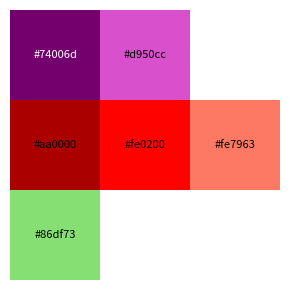

Recreate this plot in Python.
import numpy as np
import matplotlib.pyplot as plt
import matplotlib.patches as patches

# --- Oklab Conversion Logic (D65 whitepoint) ---
# Oklab is used because it is perceptually uniform. 
# Euclidean distances in this space correspond to perceptual differences.

def srgb_to_linear(rgb):
    """Converts sRGB to Linear RGB."""
    return np.where(rgb <= 0.04045, rgb / 12.92, ((rgb + 0.055) / 1.055) ** 2.4)

def linear_to_srgb(rgb):
    """Converts Linear RGB to sRGB."""
    rgb = np.clip(rgb, 0, 1) # Clamp to valid range
    return np.where(rgb <= 0.0031308, 12.92 * rgb, 1.055 * (rgb ** (1 / 2.4)) - 0.055)

def rgb_to_oklab(rgb_srgb):
    """Converts standard sRGB (0-1) to Oklab (L, a, b)."""
    # 1. Linearize sRGB
    rgb_linear = srgb_to_linear(rgb_srgb)
    
    # 2. Linear RGB to LMS (approximate cone responses)
    m1 = np.array([
        [0.4122214708, 0.5363325363, 0.0514459929],
        [0.2119034982, 0.6806995451, 0.1073969566],
        [0.0883024619, 0.2817188376, 0.6299787005]
    ])
    lms = np.dot(rgb_linear, m1.T)
    
    # 3. Non-linear transform (cube root)
    lms_prime = np.cbrt(lms)
    
    # 4. LMS to Oklab
    m2 = np.array([
        [0.2104542553, 0.7936177850, -0.0040720468],
        [1.9779984951, -2.4285922050, 0.4505937099],
        [0.0259040371, 0.7827717662, -0.8086757660]
    ])
    return np.dot(lms_prime, m2.T)

def oklab_to_rgb(oklab):
    """Converts Oklab (L, a, b) to standard sRGB (0-1)."""
    # 1. Oklab to LMS
    m2_inv = np.array([
        [1.0, 0.3963377774, 0.2158037573],
        [1.0, -0.1055613458, -0.0638541728],
        [1.0, -0.0894841775, -1.2914855480]
    ])
    lms_prime = np.dot(oklab, m2_inv.T)
    
    # 2. Cube
    lms = lms_prime ** 3
    
    # 3. LMS to Linear RGB
    m1_inv = np.array([
        [4.0767416621, -3.3077115913, 0.2309699292],
        [-1.2684380046, 2.6097574011, -0.3413193965],
        [-0.0041960863, -0.7034186147, 1.7076147010]
    ])
    rgb_linear = np.dot(lms, m1_inv.T)
    
    # 4. Linear RGB to sRGB
    return linear_to_srgb(rgb_linear)

def hex_to_rgb(hex_code):
    hex_code = hex_code.lstrip('#')
    return np.array([int(hex_code[i:i+2], 16) for i in (0, 2, 4)]) / 255.0

def rgb_to_hex(rgb):
    rgb = (np.clip(rgb, 0, 1) * 255).astype(int)
    return '#{:02x}{:02x}{:02x}'.format(*rgb)

# --- Generation Logic ---

def generate_variants(initial_hex_colors, n_variants_per_color):
    """
    Generates variants for each initial color.
    
    Args:
        initial_hex_colors: List of hex color codes
        n_variants_per_color: Either an integer (same for all colors) or 
                             a list of integers (one per color)
    
    Returns:
        dict: { 'initial_hex': [list_of_generated_hex_codes] }
    """
    # Handle both single integer and list inputs
    if isinstance(n_variants_per_color, int):
        n_variants_list = [n_variants_per_color] * len(initial_hex_colors)
    else:
        n_variants_list = n_variants_per_color
        if len(n_variants_list) != len(initial_hex_colors):
            raise ValueError(f"Length of n_variants_per_color ({len(n_variants_list)}) "
                           f"must match initial_hex_colors ({len(initial_hex_colors)})")
    
    results = {}
    
    for hex_code, n_variants in zip(initial_hex_colors, n_variants_list):
        # 1. Convert Base to Oklab
        base_rgb = hex_to_rgb(hex_code)
        base_oklab = rgb_to_oklab(base_rgb)
        L, a, b = base_oklab
        
        # 2. Calculate Polar Coordinates (Chroma and Hue)
        C = np.sqrt(a**2 + b**2)
        h = np.arctan2(b, a)
        
        generated_group = []
        
        # 3. Generate steps
        # We vary Lightness (L) significantly and Chroma (C) slightly.
        # We avoid touching Hue (h) to keep the "link" to the initial color strong.
        
        # Determine lightness direction. If base is dark, go lighter. If light, go darker.
        # However, to get 'n' colors, we usually want a spread around the base 
        # or a gradient extending from it.
        # Here we create a spread centered on the base, but clamped.
        
        # Create a range of Lightness values
        # Spread determines how distinct the colors are. 
        # Use logarithmic scaling: large initial spread, slower decrease
        spread = 0.3 * np.sqrt(n_variants - 1)
        
        # Define bounds for Lightness to prevent washing out to pure white/black
        # unsure to have the same spread in this case
        if spread > 0.75:
            l_min = 0.2
            l_max = 0.95
        else:
            l_min = max(0.2, L - spread/2)
            l_max = min(0.95, L + spread/2)
            if l_max - l_min != spread:
                if l_min == 0.2:
                    l_max = l_min + spread
                else:
                    l_min = l_max - spread
        
        
        l_levels = np.linspace(l_min, l_max, n_variants)
        
        for new_L in l_levels:
            # Adjust Chroma based on Lightness to keep colors "natural"
            # Very light or very dark colors naturally have lower chroma capacity.
            # We scale chroma slightly to match the lightness intensity.
            ratio = 1.0 - abs(new_L - L) # Reduce chroma as we move away from base L
            new_C = C * (0.8 + 0.2 * ratio) 
            
            # Convert back to Cartesian Oklab
            new_a = new_C * np.cos(h)
            new_b = new_C * np.sin(h)
            
            new_rgb = oklab_to_rgb(np.array([new_L, new_a, new_b]))
            generated_group.append(rgb_to_hex(new_rgb))
            
        results[hex_code] = generated_group
        
    return results

def visualize_palette(palette_dict):
    """Visualizes the generated colors."""
    n_groups = len(palette_dict)
    max_variants = max(len(variants) for variants in palette_dict.values())
    
    fig, ax = plt.subplots(figsize=(max_variants, n_groups))
    ax.set_axis_off()
    
    for row_idx, (seed, variants) in enumerate(palette_dict.items()):
        # Draw seed indicator (optional, though seed is usually part of the variants logic)
        for col_idx, color in enumerate(variants):
            # Check if this variant is the seed (approx)
            is_seed = (color.lower() == seed.lower())
            
            rect = patches.Rectangle(
                (col_idx, n_groups - row_idx - 1), 1, 1, 
                linewidth=0, 
                edgecolor='none', 
                facecolor=color
            )
            ax.add_patch(rect)
            
            # Label
            text_color = 'white' if int(color[1:3], 16) < 128 else 'black'
            ax.text(
                col_idx + 0.5, n_groups - row_idx - 0.5, 
                color, 
                ha='center', va='center', fontsize=8, color=text_color
            )
            
    ax.set_xlim(0, max_variants)
    ax.set_ylim(0, n_groups)
    plt.tight_layout()
    plt.show()

# --- Execution ---

if __name__ == "__main__":
    # 1. Define m Initial Colors (Hex)
    initial_colors = ["#A8089E", # Mn
                    "#FE0300", # O
                    "#86E074"] # Lithuium

    # 2. Generate n variants per group
    # Can be a single integer or a list of integers
    n_variants = [2, 3, 1]  # Different number of variants for each color
    # n_variants = 5  # Or use a single integer for all colors
    palette = generate_variants(initial_colors, n_variants)

    # 3. Visualize
    visualize_palette(palette)